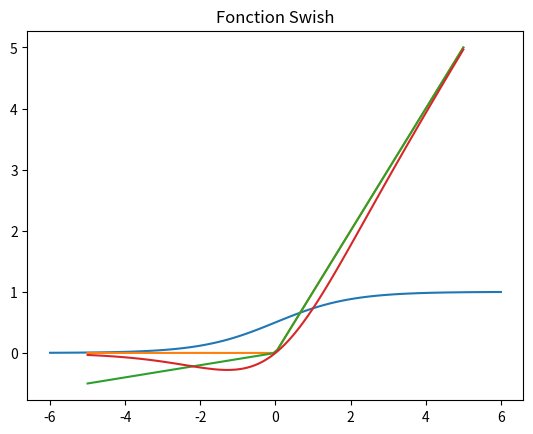

This figure's Python source:
import numpy as np
import matplotlib.pyplot as plt

def sigmoid(x):
    return 1 / (1 + np.exp(-x))

x = np.linspace(-6, 6, 100)
y = sigmoid(x)

plt.plot(x, y)
plt.title("Fonction sigmoïde")
plt.grid()
plt.show()

def relu(x):
    return np.maximum(0, x)

x = np.linspace(-5, 5, 100)
y = relu(x)

plt.plot(x, y)
plt.title("Fonction ReLU")
plt.grid()
plt.show()

def leaky_relu(x, epsilon=0.1):
    return np.where(x > 0, x, epsilon * x)

x = np.linspace(-5, 5, 100)
y = leaky_relu(x)

plt.plot(x, y)
plt.title("Fonction Leaky ReLU")
plt.grid()
plt.show()

def swish(x):
    return x * sigmoid(x)

x = np.linspace(-5, 5, 100)
y = swish(x)

plt.plot(x, y)
plt.title("Fonction Swish")
plt.grid()
plt.show()

def softmax(x):
    exp_x = np.exp(x - np.max(x))  # pour la stabilité numérique
    return exp_x / np.sum(exp_x)

x = np.array([1, 2, 3])
y = softmax(x)
print("Résultat de softmax([1, 2, 3]) :", y)
print("Somme des sorties :", np.sum(y))